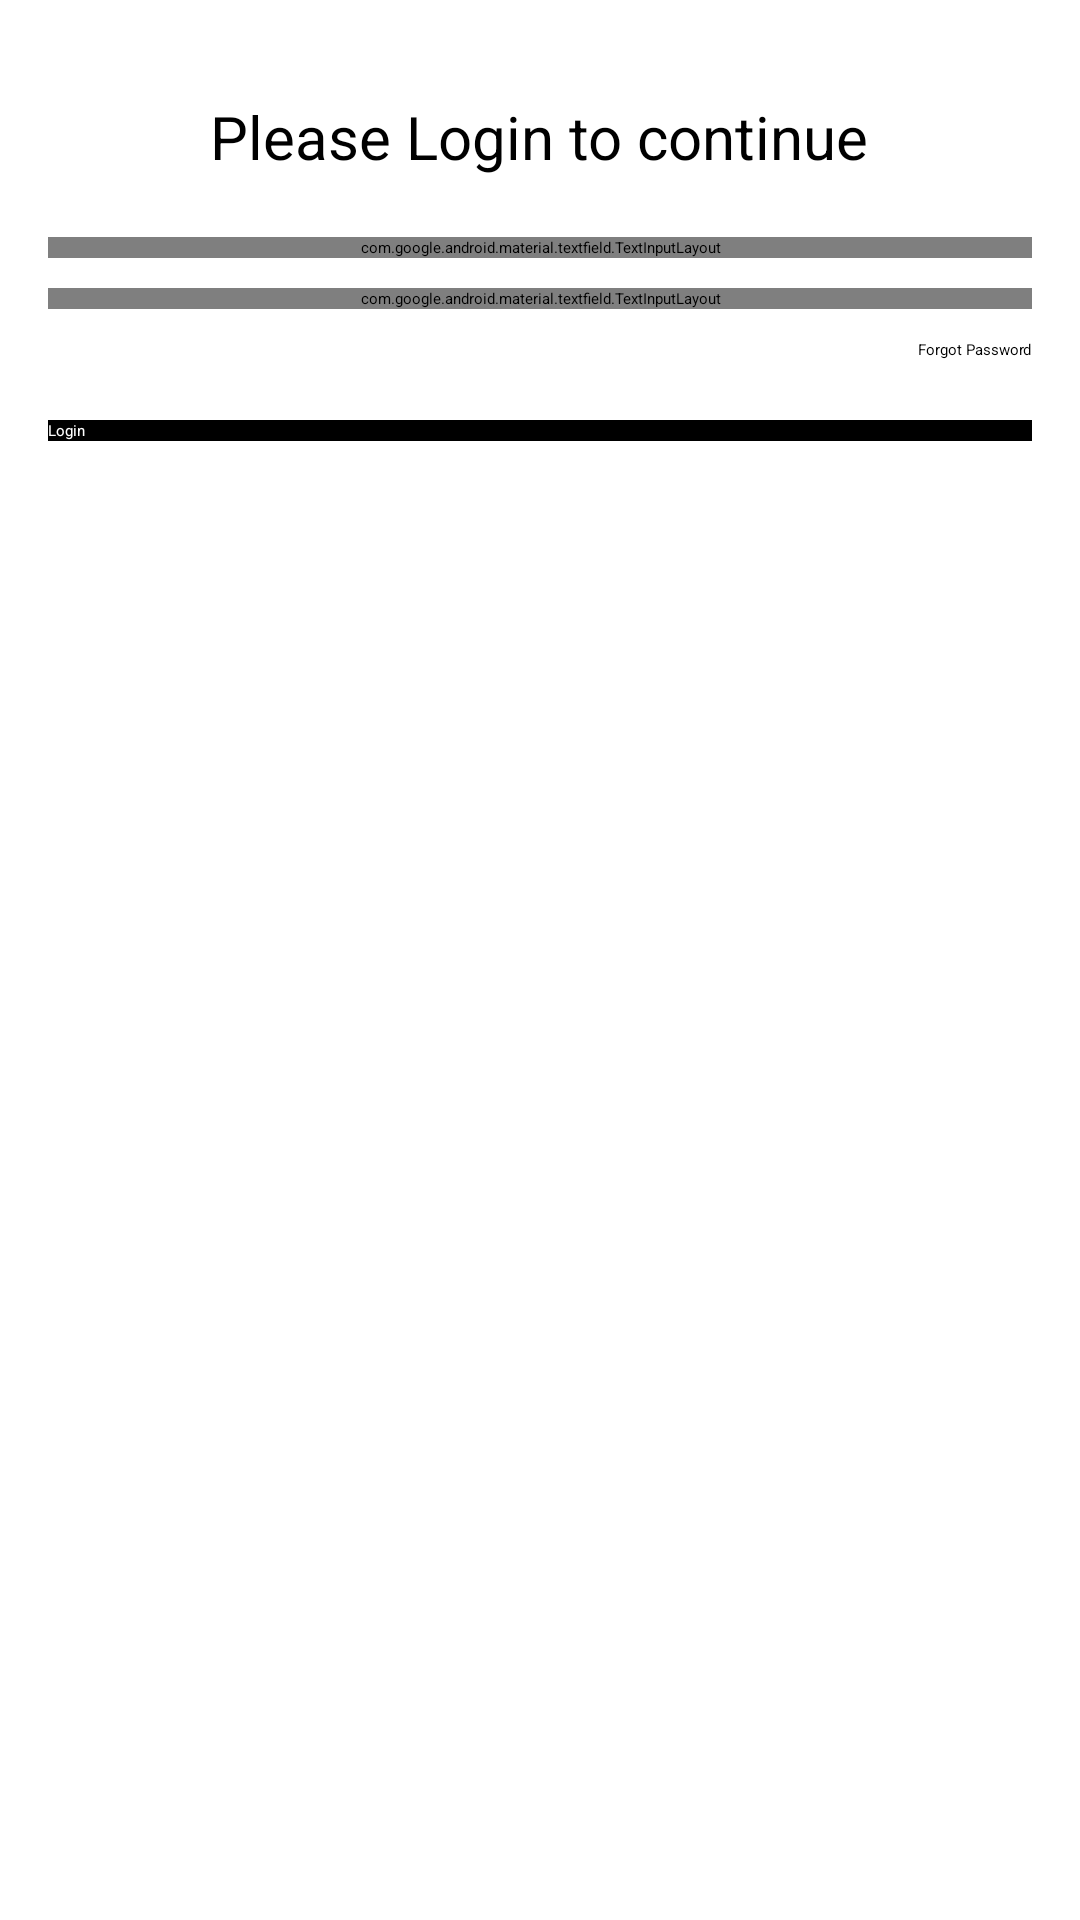

Reconstruct the res/layout file that produces this screen, plus the resources it refers to.
<!-- AndroidManifest.xml: application theme Theme.MVVMLogin -->
<!-- res/layout/fragment_login.xml -->
<?xml version="1.0" encoding="utf-8"?>
<FrameLayout xmlns:android="http://schemas.android.com/apk/res/android"
    xmlns:tools="http://schemas.android.com/tools"
    android:layout_width="match_parent"
    android:layout_height="match_parent"
    xmlns:app="http://schemas.android.com/apk/res-auto"
    tools:context=".ui.LoginFragment">


    <LinearLayout
        android:id="@+id/login_layout"
        android:layout_width="match_parent"
        android:layout_height="wrap_content"
        android:layout_marginStart="16dp"
        android:layout_marginTop="32dp"
        android:layout_marginEnd="16dp"
        android:gravity="center_horizontal"
        android:orientation="vertical"
        app:layout_constraintBottom_toBottomOf="parent"
        app:layout_constraintEnd_toEndOf="parent"
        app:layout_constraintStart_toStartOf="parent"
        app:layout_constraintTop_toTopOf="parent"
        app:layout_constraintVertical_bias="0.0">

        <TextView
            android:layout_width="wrap_content"
            android:layout_height="wrap_content"
            android:text="@string/please_login"
            android:textColor="@color/black"
            android:textSize="20sp" />

        <LinearLayout
            android:layout_width="match_parent"
            android:layout_height="wrap_content"
            android:layout_marginTop="20dp"
            android:orientation="vertical">

            <com.google.android.material.textfield.TextInputLayout
                android:id="@+id/userName"
                style="@style/Widget.MaterialComponents.TextInputLayout.OutlinedBox"
                android:layout_width="match_parent"
                android:layout_height="wrap_content"
                android:hint="Username"
                app:boxStrokeColor="@color/black"
                app:boxStrokeWidthFocused="2dp"
                app:endIconMode="clear_text"
                app:endIconTint="@color/black"
                app:hintTextColor="@color/black"
                app:startIconDrawable="@drawable/ic_baseline_person_24"
                app:startIconTint="@color/black">

                <com.google.android.material.textfield.TextInputEditText
                    android:layout_width="match_parent"
                    android:layout_height="wrap_content"
                    android:inputType="text"
                    android:textColor="@color/black" />
            </com.google.android.material.textfield.TextInputLayout>

            <com.google.android.material.textfield.TextInputLayout
                android:id="@+id/password"
                style="@style/Widget.MaterialComponents.TextInputLayout.OutlinedBox"
                android:layout_width="match_parent"
                android:layout_height="wrap_content"
                android:layout_marginTop="10dp"
                android:hint="Password"
                app:boxStrokeColor="@color/black"
                app:boxStrokeWidthFocused="2dp"
                app:endIconMode="password_toggle"
                app:endIconTint="@color/black"
                app:hintTextColor="@color/black"
                app:startIconDrawable="@drawable/ic_baseline_lock_24"
                app:startIconTint="@color/black">

                <com.google.android.material.textfield.TextInputEditText
                    android:layout_width="match_parent"
                    android:layout_height="wrap_content"
                    android:inputType="textPassword"
                    android:textColor="@color/black" />
            </com.google.android.material.textfield.TextInputLayout>

            <RelativeLayout
                android:layout_width="match_parent"
                android:layout_height="wrap_content"
                android:layout_marginTop="10dp"
                android:orientation="vertical">

                <Button
                    android:id="@+id/forgotPassword"
                    android:layout_width="wrap_content"
                    android:layout_height="wrap_content"
                    android:layout_alignParentEnd="true"
                    android:background="#00000000"
                    android:text="Forgot Password"
                    android:textColor="@color/black" />
            </RelativeLayout>

            <Button
                android:id="@+id/loginButton"
                android:layout_width="match_parent"
                android:layout_height="wrap_content"
                android:layout_marginTop="20dp"
                android:background="@color/black"
                android:text="Login"
                android:textColor="@color/white" />

        </LinearLayout>

    </LinearLayout>

</FrameLayout>
<!-- resources referenced by this layout -->
<resources>
  <string name="please_login">Please Login to continue</string>
  <style name="Theme.MVVMLogin" parent="Theme.MaterialComponents.DayNight.DarkActionBar">
          
          <item name="colorPrimary">@color/purple_200</item>
          <item name="colorPrimaryVariant">@color/purple_700</item>
          <item name="colorOnPrimary">@color/black</item>
          
          <item name="colorSecondary">@color/teal_200</item>
          <item name="colorSecondaryVariant">@color/teal_200</item>
          <item name="colorOnSecondary">@color/black</item>
          
          <item name="android:statusBarColor" tools:targetApi="l">?attr/colorPrimaryVariant</item>
          
      </style>
  <!-- not gathered from this repository: default colours our renderer supplied (Android Studio template values) -->
  <color name="purple_200">#FFBB86FC</color>
  <color name="purple_700">#FF3700B3</color>
  <color name="teal_200">#FF03DAC5</color>
  <color name="black">#FF000000</color>
  <color name="white">#FFFFFFFF</color>
</resources>
